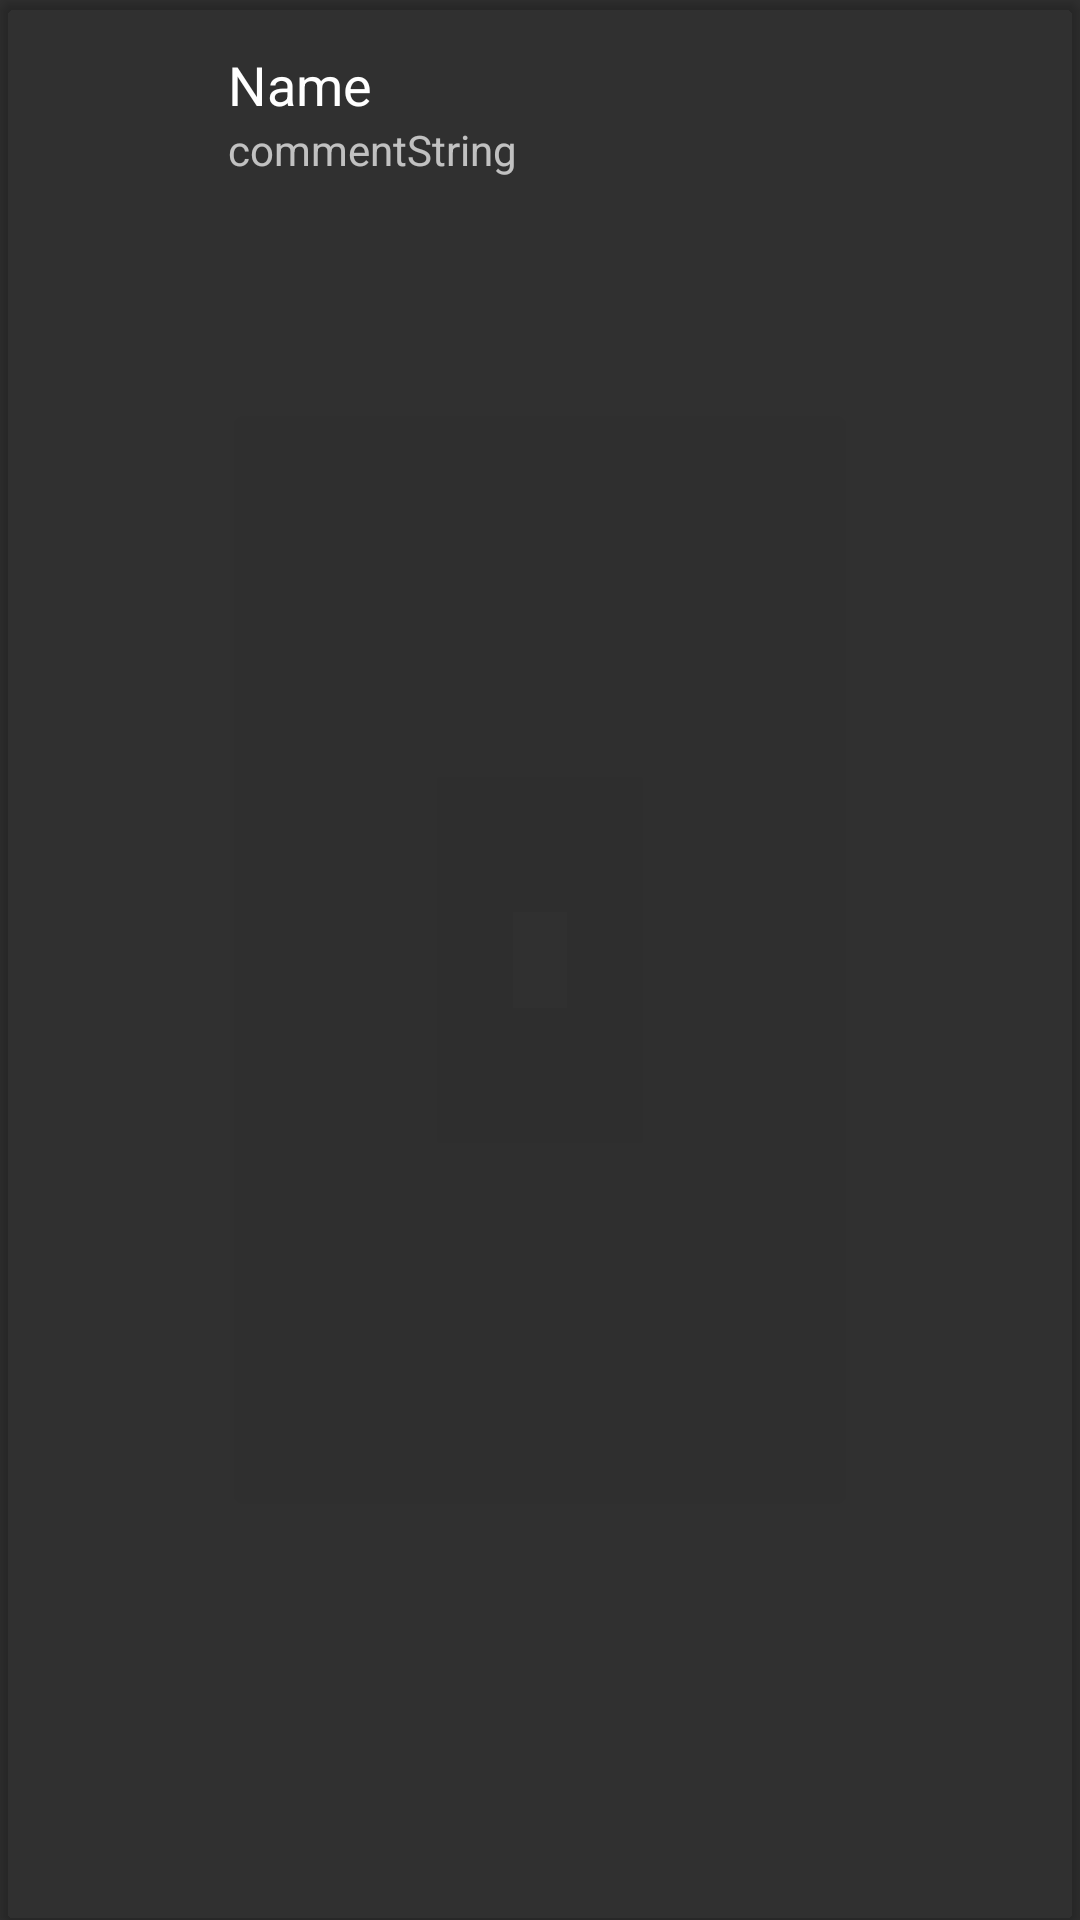

Layout XML and referenced resources for this Android screen:
<!-- AndroidManifest.xml: application theme AppTheme -->
<!-- res/layout/comment_item.xml -->
<?xml version="1.0" encoding="utf-8"?>
<android.support.v7.widget.CardView xmlns:android="http://schemas.android.com/apk/res/android"
    xmlns:app="http://schemas.android.com/apk/res-auto"
    android:layout_width="match_parent"
    android:layout_height="wrap_content"
    android:layout_margin="8dp"
    android:orientation="vertical"
    app:cardBackgroundColor="@android:color/transparent"
    app:cardCornerRadius="5dp">

    <RelativeLayout
        android:layout_width="match_parent"
        android:layout_height="match_parent"
        android:paddingLeft="@dimen/activity_horizontal_margin"
        android:paddingRight="@dimen/activity_horizontal_margin"
        android:paddingTop="@dimen/activity_horizontal_margin"
        android:paddingBottom="10dp">

        <TextView
            android:id="@+id/lblChatMesage"
            android:layout_width="wrap_content"
            android:layout_height="wrap_content"
            android:layout_gravity="right"
            android:orientation="vertical"
            android:text="Name"
            android:layout_toRightOf="@+id/imgChatImage"
            android:layout_marginRight="10dp"
            android:layout_marginLeft="10dp"
            android:textColor="@color/cardview_light_background"
            android:textSize="18sp"/>

        <ImageView
            android:id="@+id/imgChatImage"
            android:layout_width="50dp"
            android:layout_height="50dp"
            android:layout_gravity="center_vertical" />

        <TextView
            android:text="commentString"
            android:layout_width="wrap_content"
            android:layout_height="wrap_content"
            android:layout_below="@+id/lblChatMesage"
            android:layout_toRightOf="@+id/imgChatImage"
            android:layout_marginLeft="10dp"
            android:layout_marginRight="10dp"
            android:id="@+id/commentString" />

    </RelativeLayout>


</android.support.v7.widget.CardView>
<!-- resources referenced by this layout -->
<resources>
  <dimen name="activity_horizontal_margin">16dp</dimen>
  <style name="AppTheme" parent="Theme.AppCompat.NoActionBar">
          <item name="colorPrimary">@color/colorPrimary</item>
          <item name="colorPrimaryDark">@color/colorPrimaryDark</item>
          <item name="colorAccent">@color/colorAccent</item>
      </style>
  <color name="colorPrimary">#b30000</color>
  <color name="colorPrimaryDark">#a10000</color>
  <color name="colorAccent">#607D8B</color>
</resources>
